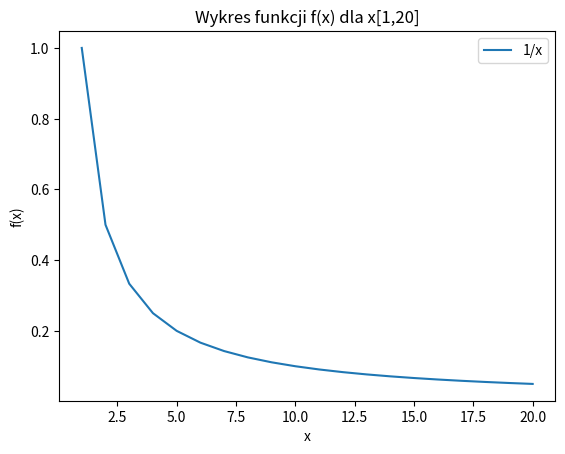

Source code (Python):
import matplotlib.pyplot as plt
import pandas as pn 
import numpy as np

x = np.linspace(1, 20,20)

plt.plot(x, 1/x, label='1/x')

plt.title('Wykres funkcji f(x) dla x[1,20]')
plt.xlabel("x")
plt.ylabel("f(x)")
plt.legend()
plt.show()
